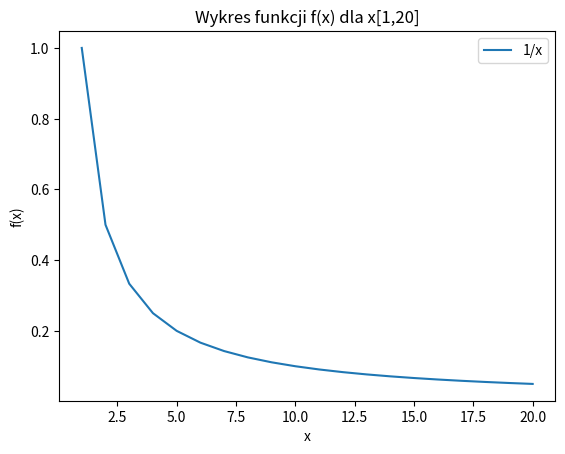

Source code (Python):
import matplotlib.pyplot as plt
import pandas as pn 
import numpy as np

x = np.linspace(1, 20,20)

plt.plot(x, 1/x, label='1/x')

plt.title('Wykres funkcji f(x) dla x[1,20]')
plt.xlabel("x")
plt.ylabel("f(x)")
plt.legend()
plt.show()
